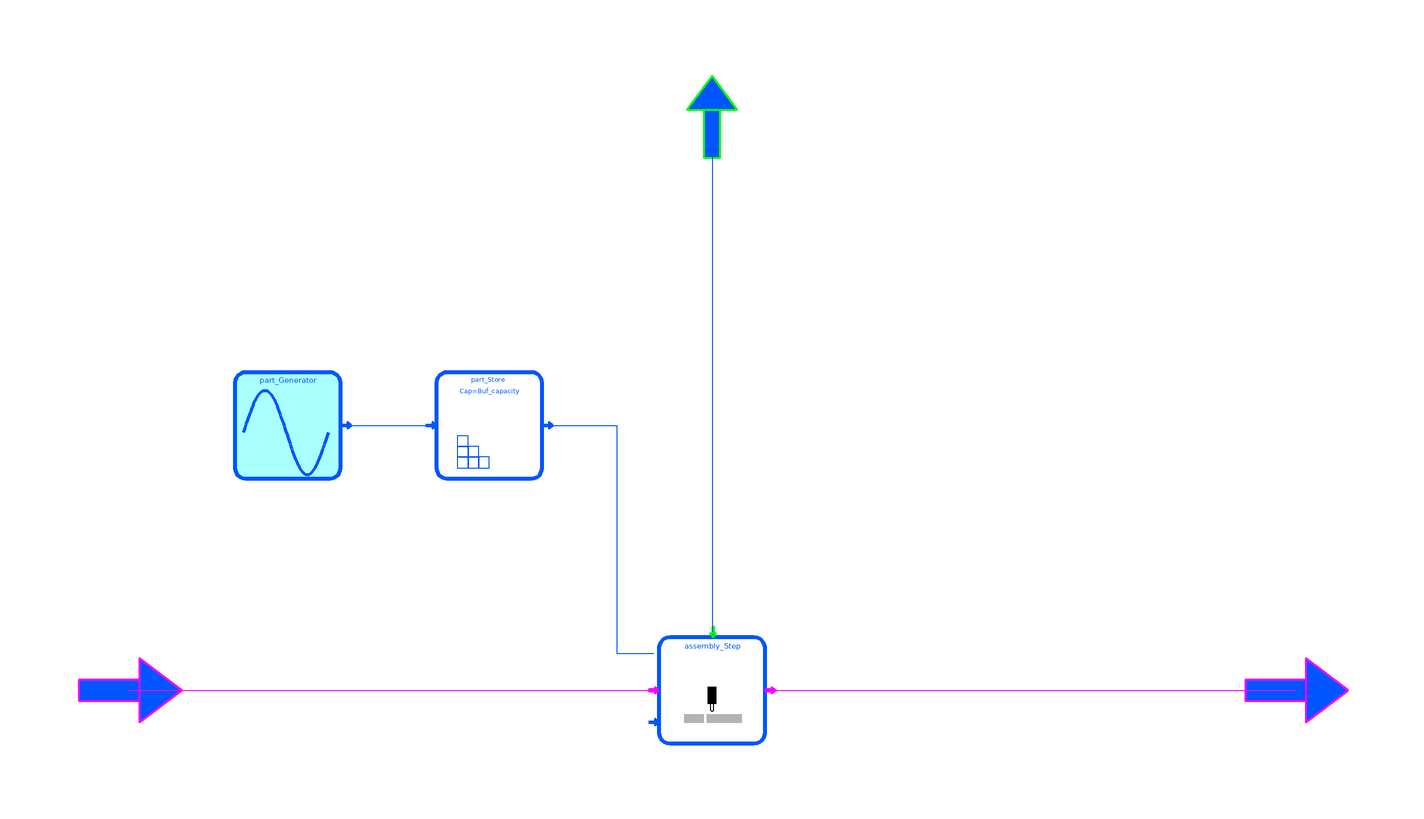

Above is the diagram view of the following Modelica model: its components placed by their Placement annotations and its connect equations drawn as lines.

model Assembly_Station_without_Store "Process one job at the same time"
      extends BaseAssemblyTwoPort;
      extends LAS_Sim.ConceptualClasses.Models.TransformResource_sim;
      parameter Integer PS_nbr;
      parameter Integer PS_type;
      parameter Integer Buf_capacity;
      parameter Integer first_part(start = 1);
      parameter Real failure_rate, repair_rate, processtime_desv, setup_rate;
      discrete Integer stored_assemblies;
      discrete Integer stored_parts;
      discrete Real time_processing;
      discrete Real time_blocked;
      discrete Real time_idle;
      discrete Real time_repairing;
      discrete Real time_setting;
      discrete Integer ass_in_process;
      discrete Integer ass_processed;
      discrete Real service_time, repair_time, setup_time;
      replaceable LAS_Sim.Interfaces.Control_Station inp_c annotation(
        Placement(visible = true, transformation(origin = {4.44089e-16, 108}, extent = {{-8, -8}, {8, 8}}, rotation = 90), iconTransformation(origin = {4.44089e-16, 108}, extent = {{-8, -8}, {8, 8}}, rotation = 90)));
      //protected
      replaceable LAS_Sim.Blocks.Part_Store part_Store(capacity = Buf_capacity) annotation(
        Placement(visible = true, transformation(origin = {-42, 50}, extent = {{-10, -10}, {10, 10}}, rotation = 0)));
      replaceable LAS_Sim.Blocks.Assembly_Step assembly_Step(AW_nbr = PS_nbr, AW_type = PS_type, failure_rate = failure_rate, repair_rate = repair_rate, processtime_desv = processtime_desv, setup_rate = setup_rate) annotation(
        Placement(visible = true, transformation(origin = {0, 0}, extent = {{-10, -10}, {10, 10}}, rotation = 0)));
      replaceable LAS_Sim.Blocks.Part_Generator part_Generator(AW_nbr = PS_nbr, AW_type = PS_type, first_part = first_part) annotation(
        Placement(visible = true, transformation(origin = {-80, 50}, extent = {{-10, -10}, {10, 10}}, rotation = 0)));
    equation
      stored_assemblies = 0;
      stored_parts = part_Store.load;
      time_processing = assembly_Step.processing_time;
      time_blocked = assembly_Step.blocked_time;
      time_idle = assembly_Step.idle_time;
      time_repairing = assembly_Step.repairing_time;
      time_setting = assembly_Step.setting_time;
      ass_in_process = assembly_Step.ass_in_process;
      ass_processed = assembly_Step.processed;
      service_time = assembly_Step.servTime;
      repair_time = assembly_Step.repair_time;
      setup_time = assembly_Step.setup_time;
      inp_c.ass_store_load = 0;
      inp_c.part_store_load = part_Store.m_load;
      connect(part_Generator.outp_p, part_Store.inp_p) annotation(
        Line(points = {{-69, 50}, {-53, 50}}, color = {0, 85, 255}));
      connect(part_Store.outp_p, assembly_Step.inp_p) annotation(
        Line(points = {{-31, 50}, {-18, 50}, {-18, 7}, {-11, 7}}, color = {0, 85, 255}));
      connect(assembly_Step.outp_a, outp_a) annotation(
        Line(points = {{11, 0}, {110, 0}}, color = {255, 0, 255}));
      connect(inp_c, assembly_Step.inp_c) annotation(
        Line(points = {{0, 108}, {0, 11}}, color = {0, 85, 255}));
      connect(inp_a, assembly_Step.inp_a) annotation(
        Line(points = {{-110, 0}, {-12, 0}, {-12, 0}, {-10, 0}}, color = {255, 0, 255}));
      annotation(
        Icon(graphics = {Text(origin = {1, 83}, lineColor = {0, 85, 255}, extent = {{-77, 9}, {77, -9}}, textString = "%name"), Rectangle(origin = {42, -5}, fillPattern = FillPattern.Solid, extent = {{-8, 15}, {8, -15}}), Polygon(origin = {46, -36}, rotation = -90, points = {{-16, -2}, {-2, -2}, {0, -4}, {-2, -6}, {-16, -6}, {-16, -2}, {-16, -2}}), Rectangle(origin = {42, -53}, lineColor = {179, 179, 179}, fillColor = {179, 179, 179}, fillPattern = FillPattern.Solid, extent = {{-18, 7}, {18, -7}}), Rectangle(origin = {-36, -52}, lineColor = {0, 85, 255}, extent = {{-10, -10}, {10, 10}}), Rectangle(origin = {-36, -32}, lineColor = {0, 85, 255}, extent = {{-10, -10}, {10, 10}}), Rectangle(origin = {-56, -32}, lineColor = {0, 85, 255}, extent = {{-10, -10}, {10, 10}}), Rectangle(origin = {-56, -12}, lineColor = {0, 85, 255}, extent = {{-10, -10}, {10, 10}}), Rectangle(origin = {-56, -52}, lineColor = {0, 85, 255}, extent = {{-10, -10}, {10, 10}}), Rectangle(origin = {-16, -52}, lineColor = {0, 85, 255}, extent = {{-10, -10}, {10, 10}})}, coordinateSystem(initialScale = 0.1)));
    end Assembly_Station_without_Store;